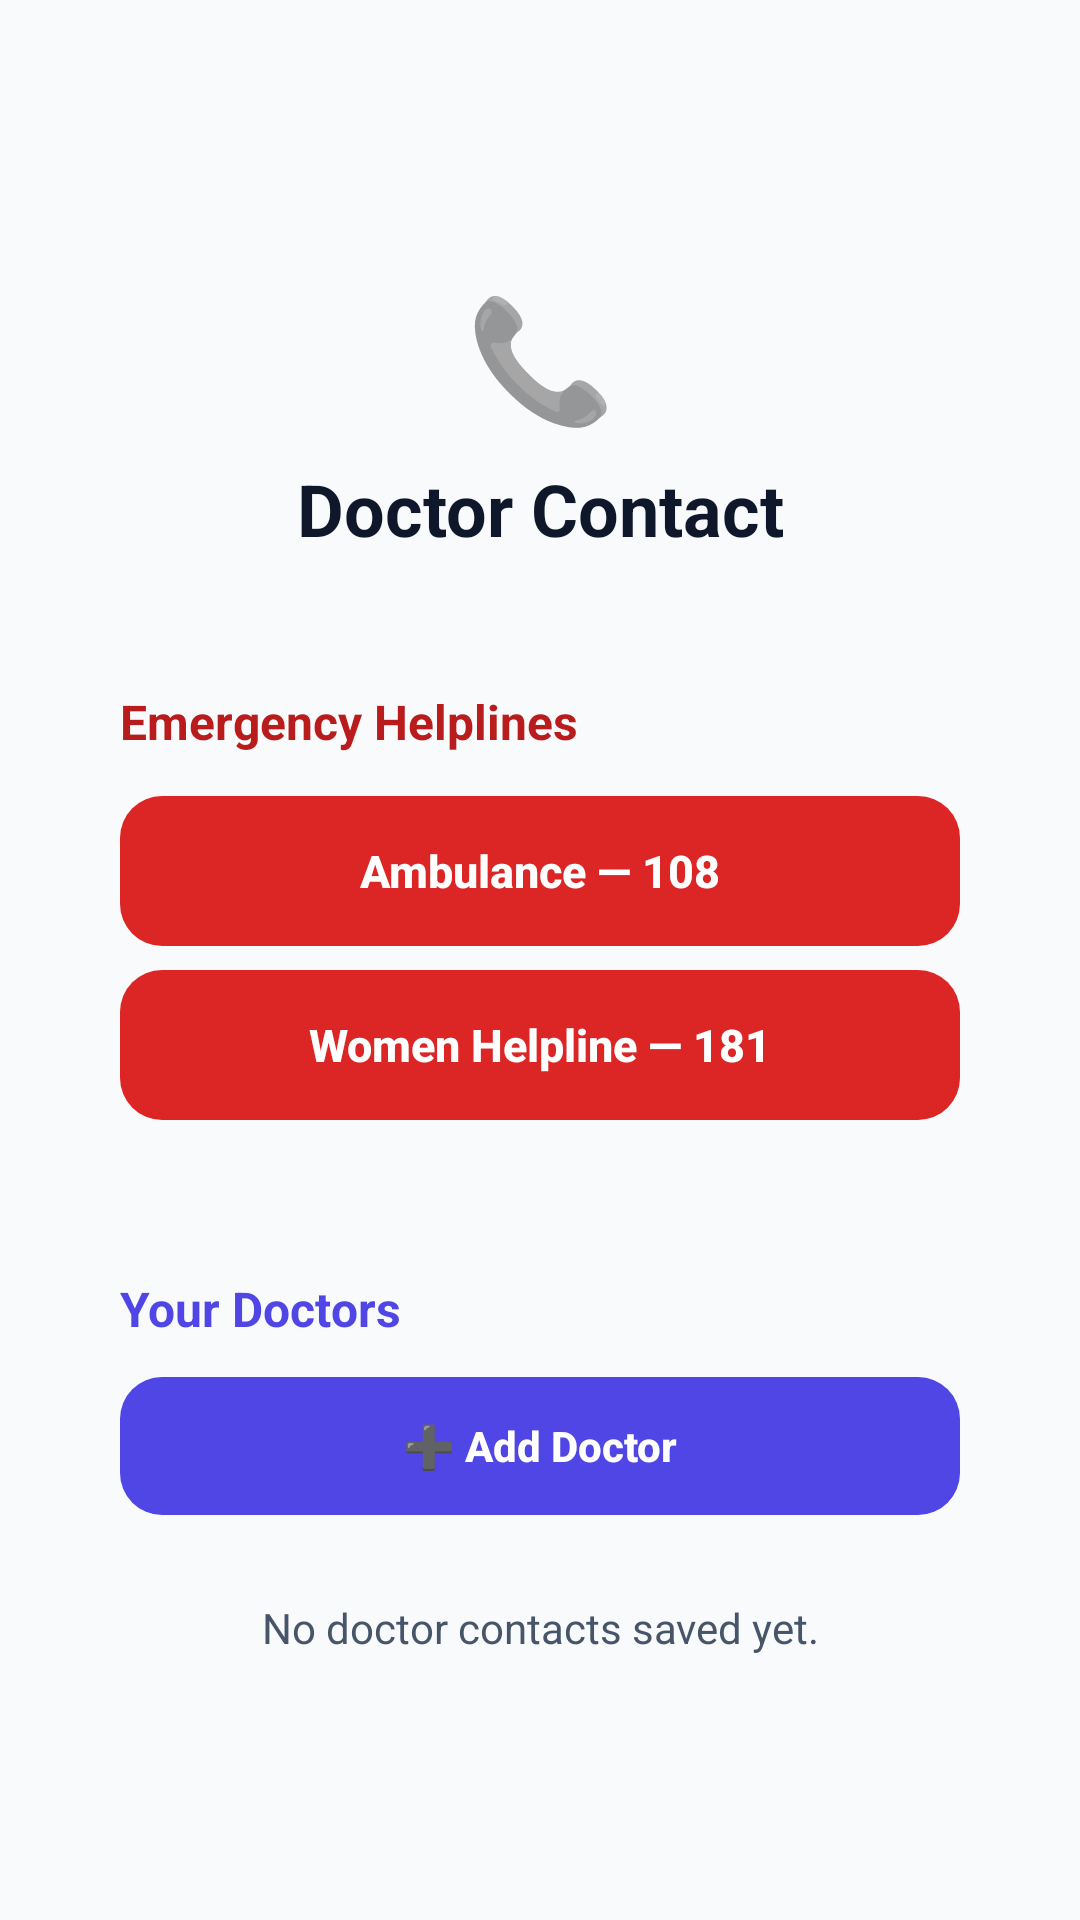

Reconstruct the res/layout file that produces this screen, plus the resources it refers to.
<!-- AndroidManifest.xml: application theme Theme.LUNARA -->
<!-- res/layout/activity_doctor_contact.xml -->
<?xml version="1.0" encoding="utf-8"?>
<androidx.drawerlayout.widget.DrawerLayout xmlns:android="http://schemas.android.com/apk/res/android"
    xmlns:app="http://schemas.android.com/apk/res-auto"
    android:id="@+id/drawerLayout"
    android:layout_width="match_parent"
    android:layout_height="match_parent"
    android:fitsSystemWindows="true">

    <LinearLayout
        android:layout_width="match_parent"
        android:layout_height="match_parent"
        android:background="@color/background"
        android:orientation="vertical">

        <androidx.appcompat.widget.Toolbar
            android:id="@+id/toolbar"
            android:layout_width="match_parent"
            android:layout_height="?attr/actionBarSize"
            android:background="@android:color/transparent"
            app:popupTheme="@style/ThemeOverlay.AppCompat.Light" />

        <ScrollView
            android:layout_width="match_parent"
            android:layout_height="match_parent">

            <LinearLayout
                android:orientation="vertical"
                android:padding="20dp"
                android:layout_width="match_parent"
                android:layout_height="wrap_content">

                
                <TextView
                    android:text="📞"
                    android:textSize="40sp"
                    android:gravity="center"
                    android:layout_marginTop="16dp"
                    android:layout_marginBottom="8dp"
                    android:layout_width="match_parent"
                    android:layout_height="wrap_content"/>

                <TextView
                    android:text="@string/doctor_contact"
                    android:textSize="24sp"
                    android:textStyle="bold"
                    android:textColor="@color/text_primary"
                    android:gravity="center"
                    android:layout_marginBottom="24dp"
                    android:layout_width="match_parent"
                    android:layout_height="wrap_content"/>

                
                <LinearLayout
                    android:orientation="vertical"
                    android:background="@drawable/bg_card_elevated"
                    android:elevation="4dp"
                    android:padding="20dp"
                    android:layout_marginBottom="12dp"
                    android:layout_width="match_parent"
                    android:layout_height="wrap_content">

                    <TextView
                        android:text="@string/emergency_helplines"
                        android:textSize="16sp"
                        android:textStyle="bold"
                        android:textColor="@color/danger"
                        android:layout_marginBottom="14dp"
                        android:layout_width="wrap_content"
                        android:layout_height="wrap_content"/>

                    <Button
                        android:id="@+id/call108Btn"
                        android:text="@string/ambulance_108"
                        android:textAllCaps="false"
                        android:background="@drawable/btn_danger_state"
                        android:textColor="@color/text_on_primary"
                        android:textSize="15sp"
                        android:textStyle="bold"
                        android:stateListAnimator="@null"
                        android:layout_marginBottom="8dp"
                        android:layout_width="match_parent"
                        android:layout_height="50dp"/>

                    <Button
                        android:id="@+id/call181Btn"
                        android:text="@string/women_helpline"
                        android:textAllCaps="false"
                        android:background="@drawable/btn_danger_state"
                        android:textColor="@color/text_on_primary"
                        android:textSize="15sp"
                        android:textStyle="bold"
                        android:stateListAnimator="@null"
                        android:layout_width="match_parent"
                        android:layout_height="50dp"/>
                </LinearLayout>

                
                <LinearLayout
                    android:orientation="vertical"
                    android:background="@drawable/bg_card_elevated"
                    android:elevation="4dp"
                    android:padding="20dp"
                    android:layout_marginBottom="12dp"
                    android:layout_width="match_parent"
                    android:layout_height="wrap_content">

                    <TextView
                        android:text="@string/your_doctors"
                        android:textSize="16sp"
                        android:textStyle="bold"
                        android:textColor="@color/secondary"
                        android:layout_marginBottom="12dp"
                        android:layout_width="wrap_content"
                        android:layout_height="wrap_content"/>

                    <Button
                        android:id="@+id/addDoctorBtn"
                        android:text="@string/add_doctor"
                        android:textAllCaps="false"
                        android:background="@drawable/btn_teal_primary"
                        android:textColor="@color/text_on_primary"
                        android:textSize="14sp"
                        android:textStyle="bold"
                        android:stateListAnimator="@null"
                        android:layout_marginBottom="12dp"
                        android:layout_width="match_parent"
                        android:layout_height="46dp"/>

                    <TextView
                        android:id="@+id/noDoctorsText"
                        android:text="@string/no_doctors_saved"
                        android:textSize="14sp"
                        android:textColor="@color/text_secondary"
                        android:gravity="center"
                        android:padding="16dp"
                        android:visibility="visible"
                        android:layout_width="match_parent"
                        android:layout_height="wrap_content"/>

                    <androidx.recyclerview.widget.RecyclerView
                        android:id="@+id/doctorRecyclerView"
                        android:layout_width="match_parent"
                        android:layout_height="wrap_content"
                        android:nestedScrollingEnabled="false" />
                </LinearLayout>

            </LinearLayout>
        </ScrollView>
    </LinearLayout>

    <com.google.android.material.navigation.NavigationView
        android:id="@+id/navigationView"
        android:layout_width="wrap_content"
        android:layout_height="match_parent"
        android:layout_gravity="start"
        app:headerLayout="@layout/nav_header"
        app:menu="@menu/drawer_menu" />

</androidx.drawerlayout.widget.DrawerLayout>
<!-- res/layout/nav_header.xml (included above) -->
<?xml version="1.0" encoding="utf-8"?>
<LinearLayout xmlns:android="http://schemas.android.com/apk/res/android"
    android:layout_width="match_parent"
    android:layout_height="180dp"
    android:background="@drawable/gradient_header"
    android:gravity="bottom"
    android:orientation="vertical"
    android:padding="20dp"
    android:theme="@style/ThemeOverlay.AppCompat.Dark">

    <TextView
        android:layout_width="wrap_content"
        android:layout_height="wrap_content"
        android:text="🌙"
        android:textSize="40sp"
        android:layout_marginBottom="12dp"/>

    <TextView
        android:layout_width="wrap_content"
        android:layout_height="wrap_content"
        android:text="LUNARA"
        android:textSize="22sp"
        android:textStyle="bold"
        android:textColor="@color/text_on_primary"/>

    <TextView
        android:layout_width="wrap_content"
        android:layout_height="wrap_content"
        android:text="Maternal Care Connect"
        android:textSize="14sp"
        android:textColor="#CCFFFFFF"/>

</LinearLayout>
<!-- resources referenced by this layout -->
<resources>
  <color name="background">#F8FAFC</color>
  <color name="danger">#B91C1C</color>
  <color name="secondary">#4F46E5</color>
  <color name="text_on_primary">#FFFFFF</color>
  <color name="text_primary">#0F172A</color>
  <color name="text_secondary">#475569</color>
  <!-- drawable btn_danger_state (drawable) -->
  <?xml version="1.0" encoding="utf-8"?>
  <selector xmlns:android="http://schemas.android.com/apk/res/android">
  
      
      <item android:state_pressed="true">
          <shape android:shape="rectangle">
              <solid android:color="#B91C1C"/>
              <corners android:radius="14dp"/>
          </shape>
      </item>
  
      
      <item android:state_enabled="false">
          <shape android:shape="rectangle">
              <solid android:color="#B0BEC5"/>
              <corners android:radius="14dp"/>
          </shape>
      </item>
  
      
      <item>
          <shape android:shape="rectangle">
              <solid android:color="@color/emergency_red"/>
              <corners android:radius="14dp"/>
          </shape>
      </item>
  
  </selector>
  <!-- drawable btn_teal_primary (drawable) -->
  <?xml version="1.0" encoding="utf-8"?>
  <selector xmlns:android="http://schemas.android.com/apk/res/android">
      <item android:state_pressed="true">
          <shape android:shape="rectangle">
              <solid android:color="#3730A3"/>
              <corners android:radius="14dp"/>
          </shape>
      </item>
      <item android:state_enabled="false">
          <shape android:shape="rectangle">
              <solid android:color="#B0BEC5"/>
              <corners android:radius="14dp"/>
          </shape>
      </item>
      <item android:state_focused="true">
          <shape android:shape="rectangle">
              <solid android:color="#4F46E5"/>
              <stroke android:width="2dp" android:color="#C7D2FE"/>
              <corners android:radius="14dp"/>
          </shape>
      </item>
      <item>
          <shape android:shape="rectangle">
              <solid android:color="#4F46E5"/>
              <corners android:radius="14dp"/>
          </shape>
      </item>
  </selector>
  <!-- drawable gradient_header (drawable) -->
  <?xml version="1.0" encoding="utf-8"?>
  <shape xmlns:android="http://schemas.android.com/apk/res/android"
      android:shape="rectangle">
      <gradient
          android:startColor="@color/primary"
          android:endColor="@color/primary_light"
          android:angle="135"/>
      <corners
          android:bottomLeftRadius="24dp"
          android:bottomRightRadius="24dp"/>
  </shape>
  <string name="add_doctor">➕ Add Doctor</string>
  <string name="ambulance_108">Ambulance — 108</string>
  <string name="doctor_contact">Doctor Contact</string>
  <string name="emergency_helplines">Emergency Helplines</string>
  <string name="no_doctors_saved">No doctor contacts saved yet.</string>
  <string name="women_helpline">Women Helpline — 181</string>
  <string name="your_doctors">Your Doctors</string>
  <style name="Theme.LUNARA" parent="Base.Theme.LUNARA" />
  <color name="emergency_red">#DC2626</color>
  <color name="primary">#1E293B</color>
  <color name="primary_light">#334155</color>
  <color name="primary_dark">#0F172A</color>
  <color name="white">#FFFFFF</color>
  <color name="accent">#FB7185</color>
  <color name="card_bg">#FFFFFF</color>
  <color name="text_hint">#94A3B8</color>
</resources>
